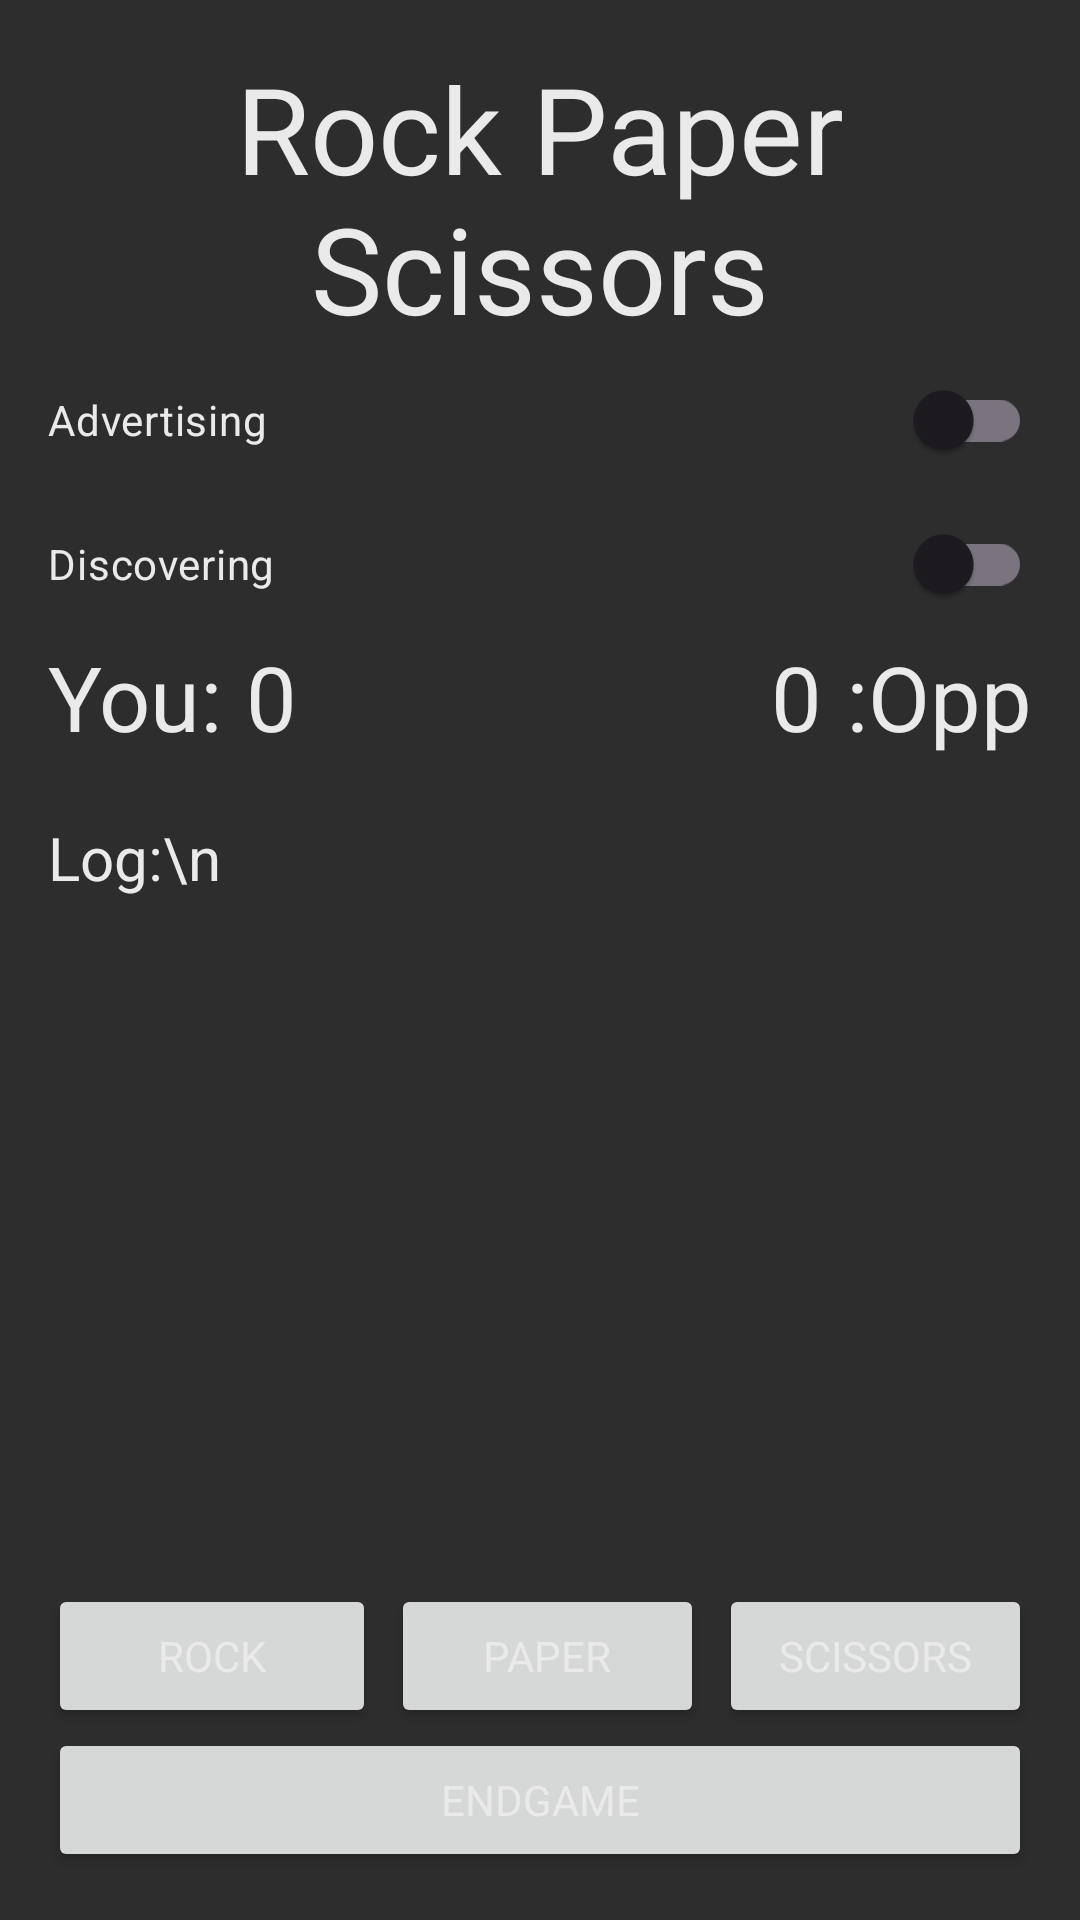

Produce the Android XML layout that renders to this screen, including the resource entries it uses.
<!-- AndroidManifest.xml: application theme Base.Theme.FinalProject -->
<!-- res/layout/activity_rock_paper_scissors.xml -->
<?xml version="1.0" encoding="utf-8"?>
<LinearLayout xmlns:android="http://schemas.android.com/apk/res/android"
    android:layout_width="match_parent"
    android:layout_height="match_parent"
    android:orientation="vertical"
    android:padding="16dp">

    <TextView
        android:layout_width="match_parent"
        android:layout_height="wrap_content"
        android:text="Rock Paper Scissors"
        android:textSize="40sp"
        android:gravity="center"/>

    <androidx.appcompat.widget.SwitchCompat
        android:id="@+id/switch_advertising"
        android:layout_width="match_parent"
        android:layout_height="wrap_content"
        android:textColor="@color/primary"
        android:text="Advertising" />

    <androidx.appcompat.widget.SwitchCompat
        android:id="@+id/switch_discovering"
        android:layout_width="match_parent"
        android:layout_height="wrap_content"
        android:textColor="@color/primary"
        android:text="Discovering" />

    <LinearLayout
        android:id="@+id/gameLayout"
        android:layout_width="match_parent"
        android:layout_height="match_parent"
        android:orientation="vertical">
        <LinearLayout
            android:layout_width="match_parent"
            android:layout_height="wrap_content"
            android:orientation="horizontal">

            <TextView
                android:id="@+id/tvNameSelf"

                android:layout_width="wrap_content"
                android:layout_height="match_parent"
                android:layout_weight="1"
                android:text="You:"
                android:textSize="30sp" />

            <TextView
                android:id="@+id/tvScoreSelf"
                android:layout_width="wrap_content"
                android:layout_height="match_parent"
                android:layout_weight="10"
                android:text="0"
                android:textSize="30sp" />
            <TextView
                android:id="@+id/tvScoreOpp"
                android:layout_width="wrap_content"
                android:layout_height="match_parent"
                android:layout_weight="10"
                android:gravity="end"
                android:text="0"
                android:textSize="30sp" />
            <TextView
                android:id="@+id/tvNameOpp"

                android:layout_width="wrap_content"
                android:layout_height="match_parent"
                android:layout_weight="1"
                android:gravity="end"
                android:text=":Opp"
                android:textSize="30sp" />
        </LinearLayout>

        <ScrollView
            android:layout_width="match_parent"
            android:layout_height="0dp"
            android:layout_marginBottom="20dp"
            android:layout_weight="3">
            <TextView
                android:id="@+id/tvLog"
                android:layout_width="wrap_content"
                android:layout_height="wrap_content"
                android:layout_marginTop="20dp"
                android:text="Log:\n"
                android:textSize="20sp"
                android:layout_gravity="top"/>

        </ScrollView>

        <LinearLayout
            android:layout_width="match_parent"
            android:layout_height="wrap_content"
            android:orientation="horizontal"
            >
            <Button
                android:id="@+id/btRock"
                android:layout_width="match_parent"
                android:layout_height="wrap_content"
                android:layout_weight="1"
                android:text="Rock" />
            <Button
                android:id="@+id/btPaper"
                android:layout_width="match_parent"
                android:layout_height="wrap_content"
                android:layout_weight="1"
                android:layout_marginStart="5dp"
                android:text="Paper" />
            <Button
                android:id="@+id/btScissors"
                android:layout_width="match_parent"
                android:layout_height="wrap_content"
                android:layout_weight="1"
                android:layout_marginStart="5dp"
                android:text="Scissors" />

        </LinearLayout>
        <Button
            android:id="@+id/btEndGame"
            android:layout_width="match_parent"
            android:layout_height="wrap_content"
            android:text="EndGame" />
    </LinearLayout>

</LinearLayout>
<!-- resources referenced by this layout -->
<resources>
  <color name="primary">#EAEAEA</color>
  <style name="Base.Theme.FinalProject" parent="Theme.Material3.DayNight.NoActionBar">
          
          <item name="colorPrimary">@color/action</item>
          <item name="colorPrimaryDark">@color/fillPrimary</item>
          <item name="android:windowBackground">@color/fillPrimary</item>
          <item name="colorOnPrimary">@color/fillPrimary</item>
          <item name="colorPrimaryContainer">@color/fillPrimary</item>
          <item name="colorSecondaryContainer">@color/fillSecondary</item>
          <item name="colorSecondary">@color/secondary</item>
          <item name="colorAccent">@color/action</item>
          <item name="fontFamily">@font/alegreya_sans</item>
          <item name="android:textColor">@color/primary</item>
      </style>
  <color name="action">#FFC491</color>
  <color name="fillPrimary">#2D2D2D</color>
  <color name="fillSecondary">#424242</color>
  <color name="secondary">#AAAAAA</color>
</resources>
